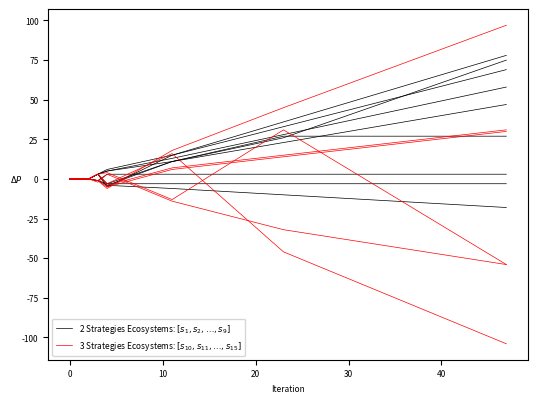

The matplotlib source for this figure:
"""
Created on Tue Jan 15 21:06:07 2019
Last Update: Friday 29 January 09:17:00 2021
Context: Supporting material for the paper "Guidelines for Building a Realistic Algorithmic Trading Market Simulator for Backtesting while Incorporating Market Impact"
What it does: This is a simplification of the HFT game. We examine, in sequence how different classic financial strategies fair with respect to each other via an orderbook
Author: Babak Mahdavi-Damghani
Address: University of Oxford, Oxforf Man Institute of Quantitative Finance, Oxford, UK
Tel: 07815852573
email: bmd@eqrc.co.uk
"""

from numpy import *
from numpy.random import *
import numpy
import numpy as np
import matplotlib.pyplot as plt

import time

from matplotlib.lines import Line2D
from matplotlib.patches import Patch




def scenariosHT(strategy,iteration):
  s1 = [0,0,3,6,15,33,69]
  s2 = [0,0,3,-3,11,26,75]
  s3 = [0,0,-1,-3,-3,-3,-3]
  s4 = [0,0,3,5,13,28,58]
  s5 = [0,0,3,-5,15,36,78]
  s6 = [0,0,-1,-4,-6,-10,-18]
  s7 = [0,0,3,5,11,23,47]
  s8 = [0,0,3,-4,11,27,27]
  s9 = [0,0,-1,3,3,3,3]    
  s10 = [0,0,3,4,-13,31,-54]
  s11 = [0,0,-2,3,-14,-32,-54]    
  s12 = [0,0,3,-4,7,15,31]        
  s13 = [0,0,-1,-5,6,14,30]       
  s14 = [0,0,-1,-6,18,45,97]      
  s15 = [0,0,3,-3,16,-46,-104]    
  scenarios = numpy.array([s1,s2,s3,s4,s5,s6,s7,s8,s9,s10,s11,s12,s13,s14,s15])
  dummy = scenarios
  return dummy[strategy][returnArrayPosition(iteration)]
  
  
def returnArrayPosition(iteration):
    if iteration == 0:
        return 0
    elif  iteration == 2:
        return 1
    elif  iteration == 3:
        return 2
    elif  iteration == 5:
        return 3
    elif  iteration == 11:
        return 4
    elif  iteration == 23:
        return 5
    elif  iteration == 47:
        return 6
    else:
        return 'issue with iteration recognition'
    

s1 = [0,0,3,6,15,33,69]
s2 = [0,0,3,-3,11,26,75]
s3 = [0,0,-1,-3,-3,-3,-3]
s4 = [0,0,3,5,13,28,58]
s5 = [0,0,3,-5,15,36,78]
s6 = [0,0,-1,-4,-6,-10,-18]
s7 = [0,0,3,5,11,23,47]
s8 = [0,0,3,-4,11,27,27]
s9 = [0,0,-1,3,3,3,3]    
s10 = [0,0,3,4,-13,31,-54]
s11 = [0,0,-2,3,-14,-32,-54]    
s12 = [0,0,3,-4,7,15,31]        
s13 = [0,0,-1,-5,6,14,30]       
s14 = [0,0,-1,-6,18,45,97]      
s15 = [0,0,3,-3,16,-46,-104]    

xAxis = [0,2,3,4,11,23,47]

realMarketPrice =  numpy.multiply(s1,1/15)+numpy.multiply(s2,1/15)+numpy.multiply(s3,1/15)+numpy.multiply(s4,1/15)+numpy.multiply(s5,1/15)+numpy.multiply(s6,1/15)+numpy.multiply(s7,1/15)+numpy.multiply(s8,1/15)+numpy.multiply(s9,1/15)+numpy.multiply(s10,1/15)+numpy.multiply(s11,1/15)+numpy.multiply(s12,1/15)+numpy.multiply(s13,1/15)+numpy.multiply(s14,1/15)+numpy.multiply(s15,1/15)

randomSeed = int(time.time())    
np.random.seed(randomSeed)

fig, ax = plt.subplots(1, 1)

#plt.setp(lines, color='r', linewidth=2.0)
plt.plot(xAxis,s1,'k' ,xAxis,s2,'-k' , xAxis,s3,'-k' , xAxis,s4,'k' , xAxis,s5,'k' , xAxis,s6,'k' , xAxis,s7,'k' , xAxis,s8,'k' , xAxis,s9,'k' , xAxis,s10,'r' , xAxis,s11,'r' , xAxis,s12,'r', xAxis,s13,'r', xAxis,s14,'r', xAxis,s15,'r',linewidth=.5    ) 


h = plt.ylabel('y')
h.set_rotation(0)

#plt.title('Price fluctuation in Ecosystems with 2 strategies')
#plt.xlabel('Iteration')
ax.set_ylabel('$\Delta P$', fontsize=6)
ax.set_xlabel('Iteration', fontsize=6)

#plt.ylabel('$\Delta P$')
#plt.legend(['$s_1$', '$s_2$', '$s_3$', '$s_4$', '$s_5$', '$s_6$', '$s_7$', '$s_8$', '$s_9$', '$s_{10}$', '$s_{11}$', '$s_{12}$', '$s_{13}$', '$s_{14}$', '$s_{15}$'], loc=4)
#plt.legend(['$[s_1 ... s_{9}]$', k, '$[s_{10} ... s_{15}]$', r, loc=4)
#plt.legend([('$s_1$', '$s_{15}$'),('$s_1$', ' ')], loc=2)        
#plt.xticks(xAxis," ")    
#plt.rc('xtick', color='k', labelsize='medium', direction='out')
#ax.set_xticklabels()
ax.tick_params(axis='both', which='major', labelsize=6)
ax.tick_params(axis='both', which='minor', labelsize=6)


legend_elements = [Line2D([0], [0], color='k', lw=.5, label='2 Strategies Ecosystems: $[s_1, s_2, \ldots,s_9]$'),Line2D([0], [0], color='r', lw=.5, label='3 Strategies Ecosystems: $[s_{10}, s_{11}, \ldots,s_{15}]$')]

# Create the figure
#fig, ax = plt.subplots()
ax.legend(handles=legend_elements,  fontsize=6, loc=3)

plt.gcf().subplots_adjust(bottom=0.15)
plt.gcf().subplots_adjust(left=0.15)

plt.show()
fig.savefig('plotInstability.pdf')
plt.close(fig)    # close the figure
